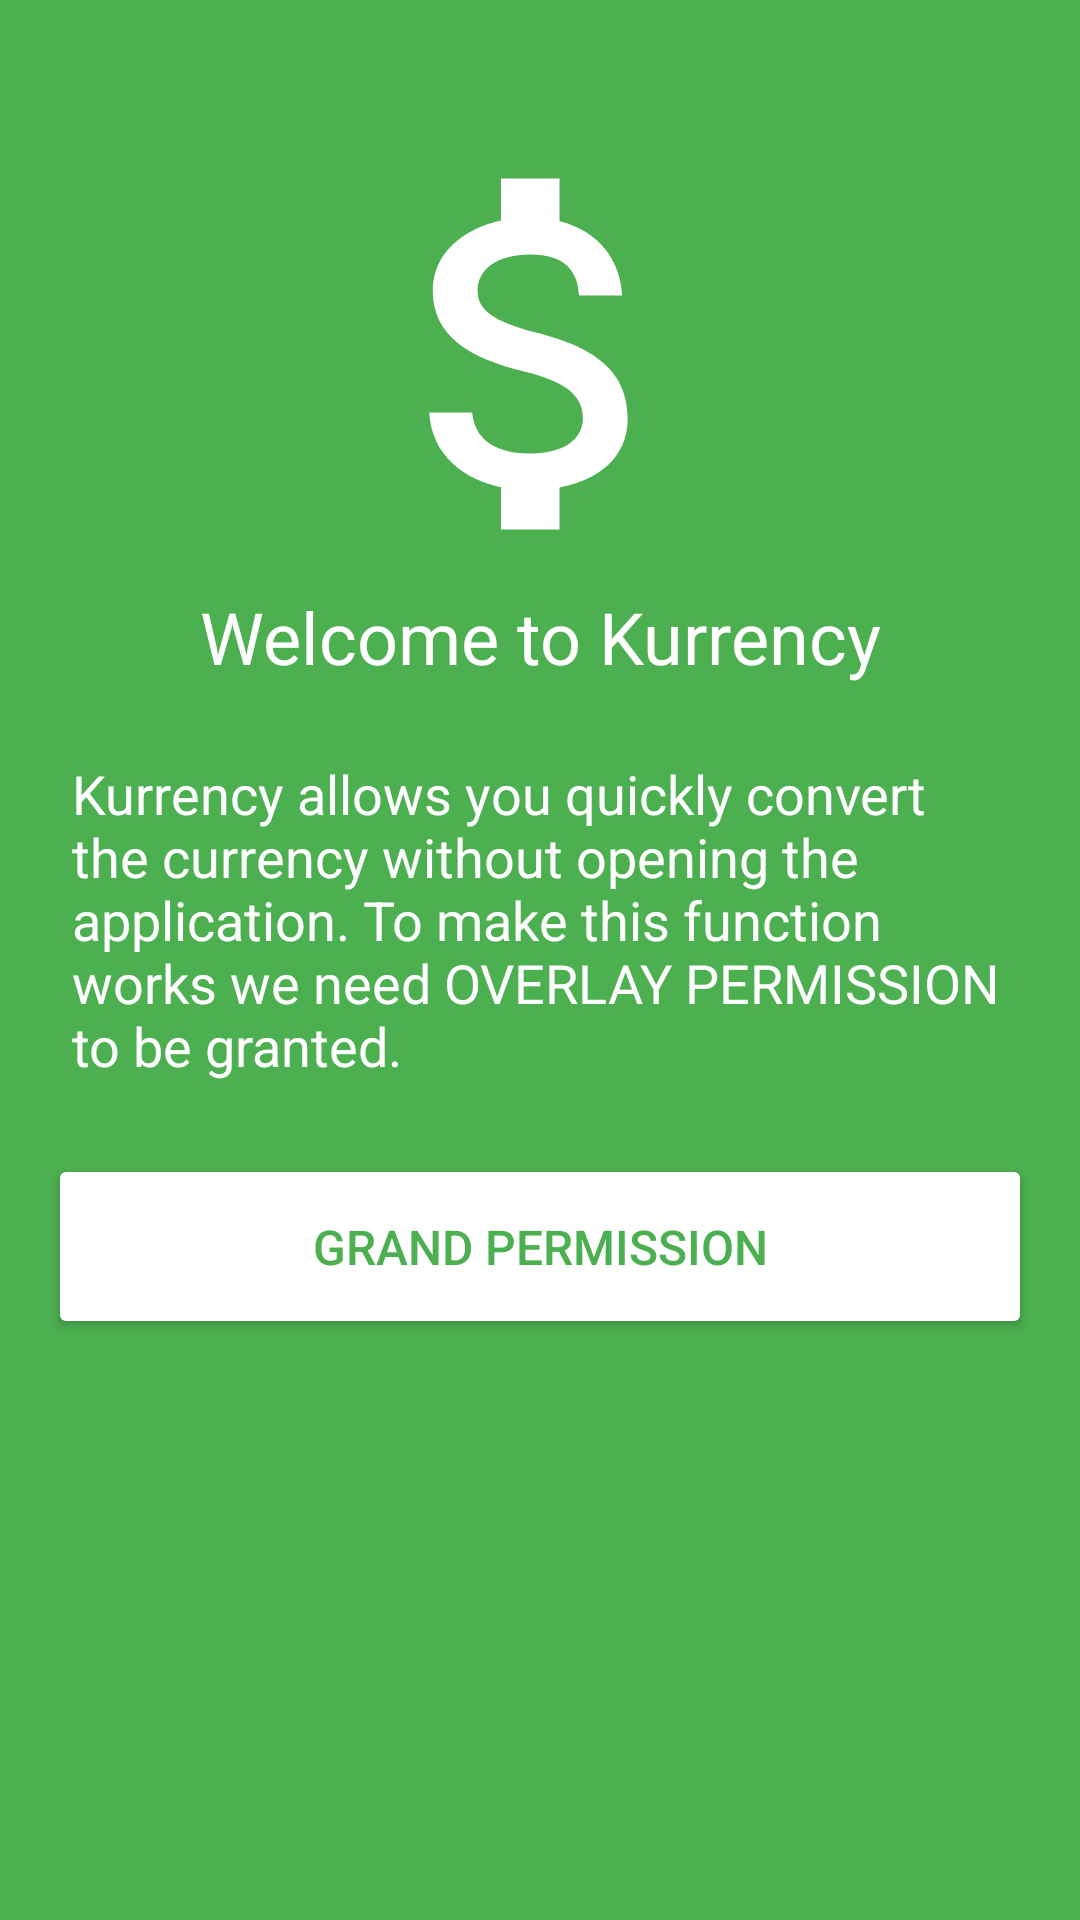

This screen was rendered from an Android layout file. Write that file and the resources it references.
<!-- AndroidManifest.xml: activity theme FullScreen -->
<!-- res/layout/activity_intro.xml -->
<?xml version="1.0" encoding="utf-8"?>
<RelativeLayout xmlns:android="http://schemas.android.com/apk/res/android"
    xmlns:tools="http://schemas.android.com/tools"
    android:layout_width="match_parent"
    android:layout_height="match_parent"
    android:background="@color/colorPrimary"
    android:padding="@dimen/space_normal">

    <ImageView
        android:id="@+id/icon"
        android:layout_width="156dp"
        android:layout_height="156dp"
        android:layout_centerHorizontal="true"
        android:layout_marginTop="@dimen/space_large"
        android:src="@drawable/ic_money"
        tools:ignore="ContentDescription" />

    <TextView
        android:id="@+id/tvWelcome"
        android:layout_width="match_parent"
        android:layout_height="wrap_content"
        android:layout_below="@+id/icon"
        android:gravity="center"
        android:text="@string/welcome"
        android:textColor="@color/white"
        android:textSize="@dimen/size_large" />

    <TextView
        android:id="@+id/tvDescription"
        android:layout_width="match_parent"
        android:layout_height="wrap_content"
        android:layout_below="@+id/tvWelcome"
        android:layout_centerHorizontal="true"
        android:layout_marginEnd="@dimen/space_small"
        android:layout_marginStart="@dimen/space_small"
        android:layout_marginTop="@dimen/space_large"
        android:text="@string/description"
        android:textColor="@color/white"
        android:textSize="@dimen/size_medium" />

    <Button
        android:id="@+id/btnGrandPermission"
        android:layout_width="match_parent"
        android:layout_height="wrap_content"
        android:layout_below="@id/tvDescription"
        android:layout_marginTop="@dimen/space_large"
        android:backgroundTint="@color/white"
        android:padding="@dimen/button_padding"
        android:text="@string/grand_permission"
        android:textColor="@color/colorPrimary"
        android:textSize="@dimen/size_normal"
        tools:targetApi="lollipop" />
</RelativeLayout>
<!-- resources referenced by this layout -->
<resources>
  <color name="colorPrimary">#4CAF50</color>
  <color name="white">@android:color/white</color>
  <dimen name="button_padding">20dp</dimen>
  <dimen name="size_large">24sp</dimen>
  <dimen name="size_medium">18sp</dimen>
  <dimen name="size_normal">16sp</dimen>
  <dimen name="space_large">24dp</dimen>
  <dimen name="space_normal">16dp</dimen>
  <dimen name="space_small">8dp</dimen>
  <!-- drawable ic_money (drawable) -->
  <vector xmlns:android="http://schemas.android.com/apk/res/android"
          android:width="24dp"
          android:height="24dp"
          android:viewportHeight="24.0"
          android:viewportWidth="24.0">
      <path
          android:fillColor="#FFF"
          android:pathData="M11.8,10.9c-2.27,-0.59 -3,-1.2 -3,-2.15 0,-1.09 1.01,-1.85 2.7,-1.85 1.78,0 2.44,0.85 2.5,2.1h2.21c-0.07,-1.72 -1.12,-3.3 -3.21,-3.81V3h-3v2.16c-1.94,0.42 -3.5,1.68 -3.5,3.61 0,2.31 1.91,3.46 4.7,4.13 2.5,0.6 3,1.48 3,2.41 0,0.69 -0.49,1.79 -2.7,1.79 -2.06,0 -2.87,-0.92 -2.98,-2.1h-2.2c0.12,2.19 1.76,3.42 3.68,3.83V21h3v-2.15c1.95,-0.37 3.5,-1.5 3.5,-3.55 0,-2.84 -2.43,-3.81 -4.7,-4.4z" />
  </vector>
  <string name="description">Kurrency allows you quickly convert the currency without opening the application. To make this function works we need OVERLAY PERMISSION to be granted.</string>
  <string name="grand_permission">grand permission</string>
  <string name="welcome">Welcome to Kurrency</string>
  <style name="FullScreen" parent="Theme.AppCompat.Light.NoActionBar">
          <item name="android:windowNoTitle">true</item>
          <item name="android:windowActionBar">false</item>
          <item name="android:windowFullscreen">true</item>
          <item name="android:windowContentOverlay">@null</item>
      </style>
</resources>
